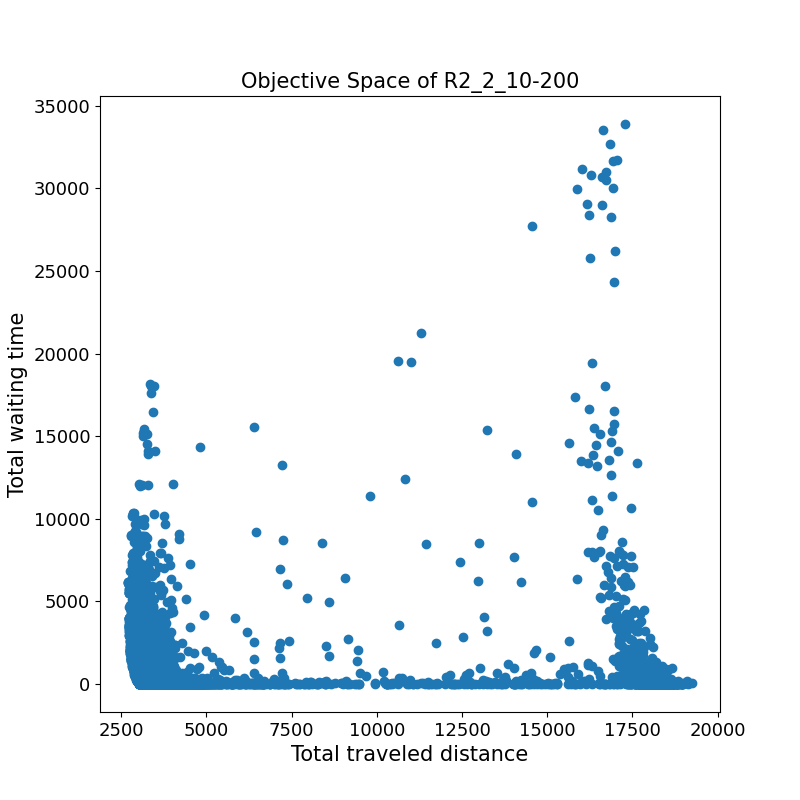

Values plotted in this chart, from the file beside it:
3089.9	947.9	
3429	3.2	
3463	29.6	
3262	0.0	
3288	13940	
3221	2440	
4132	0.0	
2842	2333	
3478	2.0	
2927	1458	
3617	1.2	
2902	1694	
3301	76.5	
18618	0.0	
3218	1243	
4036	0.0	
3774	0.0	
3135	0.2	
3169	151.3	
3818	0.1	
3752	36.7	
2890	3400	
3206	0.4	
3420	0.0	
3059	375.6	
4162	0.0	
3310	9.2	
3470	10.3	
3425	1082	
3462	0.0	
3215	0.2	
3028	4896	
2949	9898	
3901	79.9	
5710	0.0	
3401	104.5	
3835	0.1	
3211	126.4	
3767	0.0	
3800	0.7	
18520	0.0	
3302	1.4	
3360	1255	
3257	8.2	
7230	693.8	
3881	2.2	
3277	6.7	
3269	151.4	
3581	30.4	
3610	43.2	
2948	1086	
3032	844.4	
3382	174.8	
3215	353.2	
3052	209.1	
3606	26.3	
2906	1960	
3252	0.3	
3707	491.9	
3174	2.2	
3032	23.8	
... 15,322 more rows
